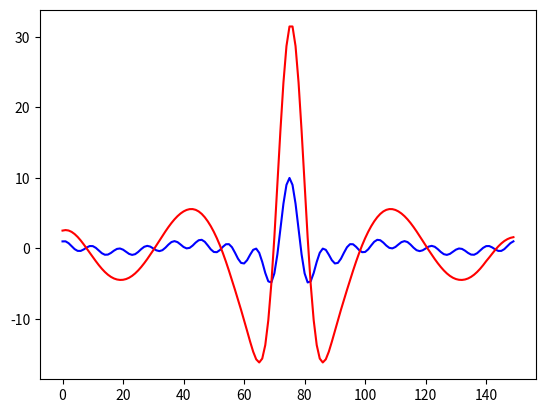

Recreate this plot in Python.

import numpy as np
import math
import matplotlib.pyplot as plt

def gen_cos_wave_analogue(f, delay_seconds, f_s, time):
    F = f / f_s
    samples = int(f_s * time)
    delay_samples = int(f_s * delay_seconds)
    (t, s) = gen_cos_wave_digital(F, samples, delay_samples)
    time = t
    return (time, s)

def gen_cos_wave_digital(F, samples, delay_samples):
    t = np.array(range(samples))
    s = np.cos(2 * np.pi * F * (t - delay_samples))
    return (t, s)

def sum_cos_waves(f_start, f_end, num_freqs, delay_seconds, f_s, total_time):
    freqs = np.linspace(f_start, f_end, num_freqs)
    cos_sum = None
    time = None
    for freq in freqs:
        (t, s) = gen_cos_wave_analogue(freq, delay_seconds, f_s, total_time)
        if cos_sum is None:
            time = t
            cos_sum = s
        else:
            cos_sum += s
    return (time, cos_sum)

def hamming_filter(s, N):
    hamm = np.hamming(N)
    out = np.convolve(s, hamm, 'same')
    return out

(t, s) = sum_cos_waves(10e3, 40e3, 10, 200e-6, 375e3, 400e-6)
windowed = hamming_filter(s, 20)

plt.clf()
plt.plot(t, s, 'b-')
plt.plot(t, windowed, 'r-')
plt.show()
